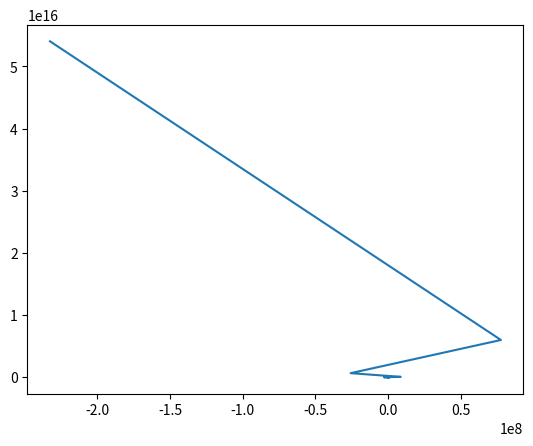

Write Python code to recreate this figure.
import numpy as np
import matplotlib.pyplot as plt

weight = 0.5
actual = 0.8
input = 2
table = np.zeros((20,2))

for iteration in range(20):
    #Predict
    pred = input * weight
    
    #Compare | Compute Error
    error = (pred - actual) ** 2
    table[iteration] = [pred, error]
    
    delta = pred - actual
    weight_delta = delta * input

    #Adjust Weights
    weight -= weight_delta

    print("Error:" + str(error) + "Prediction:" + str(pred))


plt.plot(table[:,0], table[:,1])
plt.show()